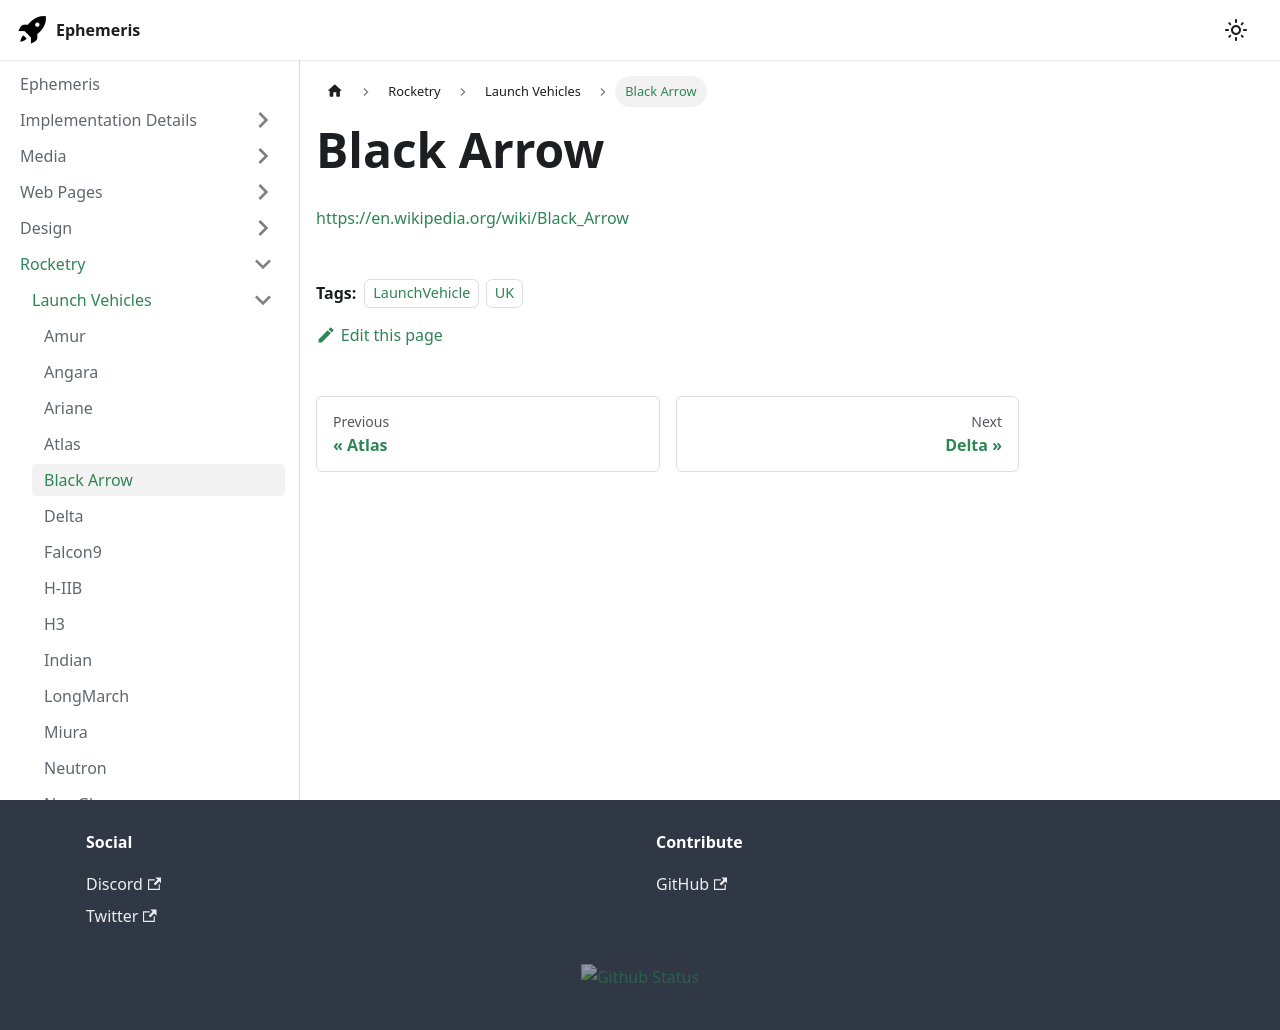

repository: martindevans/EphemerisNotes · page: Rocketry/LaunchVehicles/Black Arrow/index.html · generator: docusaurus

---
tags:
    - LaunchVehicle
    - UK
---

https://en.wikipedia.org/wiki/Black_Arrow
